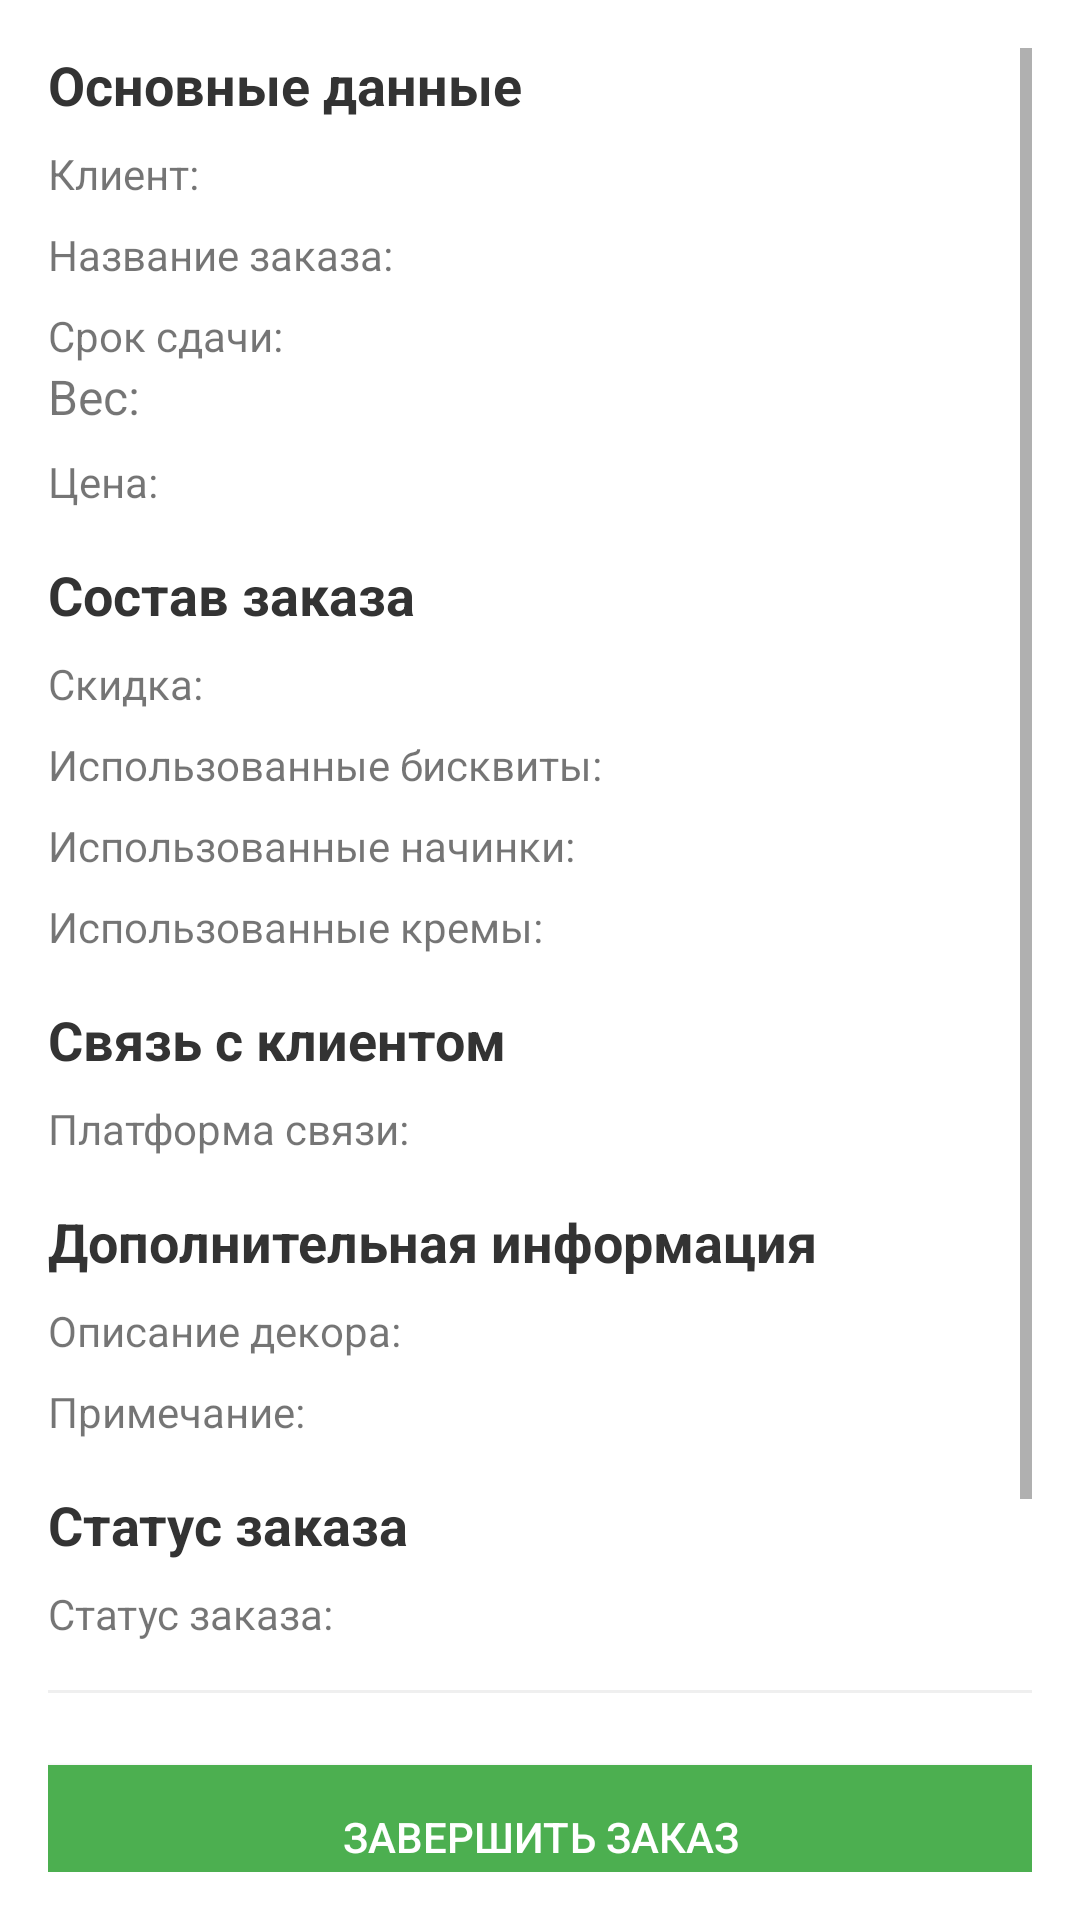

Layout XML and referenced resources for this Android screen:
<!-- AndroidManifest.xml: application theme AppTheme -->
<!-- res/layout/fragment_order_details.xml -->
<?xml version="1.0" encoding="utf-8"?>

<ScrollView xmlns:android="http://schemas.android.com/apk/res/android"
    android:layout_width="match_parent"
    android:layout_height="match_parent"
    android:padding="16dp">

    <LinearLayout
        android:layout_width="match_parent"
        android:layout_height="wrap_content"
        android:orientation="vertical">

        
        <TextView
            style="@style/SectionHeader"
            android:layout_width="match_parent"
            android:layout_height="wrap_content"
            android:text="Основные данные" />

        <TextView
            android:id="@+id/textViewClientName"
            android:layout_width="match_parent"
            android:layout_height="wrap_content"
            android:layout_marginTop="8dp"
            android:text="Клиент: " />

        <TextView
            android:id="@+id/textViewOrderName"
            android:layout_width="match_parent"
            android:layout_height="wrap_content"
            android:layout_marginTop="8dp"
            android:text="Название заказа: " />

        <TextView
            android:id="@+id/textViewDeliveryDate"
            android:layout_width="match_parent"
            android:layout_height="wrap_content"
            android:layout_marginTop="8dp"
            android:text="Срок сдачи: " />

        <TextView
            android:id="@+id/textViewWeight"
            android:layout_width="match_parent"
            android:layout_height="wrap_content"
            android:text="Вес: "
            android:textSize="16sp" />

        <TextView
            android:id="@+id/textViewTotalAmount"
            android:layout_width="match_parent"
            android:layout_height="wrap_content"
            android:layout_marginTop="8dp"
            android:text="Цена: " />

        
        <TextView
            style="@style/SectionHeader"
            android:layout_width="match_parent"
            android:layout_height="wrap_content"
            android:layout_marginTop="16dp"
            android:text="Состав заказа" />

        <TextView
            android:id="@+id/textViewDiscount"
            android:layout_width="match_parent"
            android:layout_height="wrap_content"
            android:layout_marginTop="8dp"
            android:text="Скидка: " />

        <TextView
            android:id="@+id/textViewBiscuits"
            android:layout_width="match_parent"
            android:layout_height="wrap_content"
            android:layout_marginTop="8dp"
            android:text="Использованные бисквиты: " />

        <TextView
            android:id="@+id/textViewFillings"
            android:layout_width="match_parent"
            android:layout_height="wrap_content"
            android:layout_marginTop="8dp"
            android:text="Использованные начинки: " />

        <TextView
            android:id="@+id/textViewCreams"
            android:layout_width="match_parent"
            android:layout_height="wrap_content"
            android:layout_marginTop="8dp"
            android:text="Использованные кремы: " />

        
        <TextView
            style="@style/SectionHeader"
            android:layout_width="match_parent"
            android:layout_height="wrap_content"
            android:layout_marginTop="16dp"
            android:text="Связь с клиентом" />

        <TextView
            android:id="@+id/textViewSocialNetwork"
            android:layout_width="match_parent"
            android:layout_height="wrap_content"
            android:layout_marginTop="8dp"
            android:text="Платформа связи: " />

        
        <TextView
            style="@style/SectionHeader"
            android:layout_width="match_parent"
            android:layout_height="wrap_content"
            android:layout_marginTop="16dp"
            android:text="Дополнительная информация" />

        <TextView
            android:id="@+id/textViewDecorationDescription"
            android:layout_width="match_parent"
            android:layout_height="wrap_content"
            android:layout_marginTop="8dp"
            android:text="Описание декора: " />

        <TextView
            android:id="@+id/textViewNote"
            android:layout_width="match_parent"
            android:layout_height="wrap_content"
            android:layout_marginTop="8dp"
            android:text="Примечание: " />

        
        <TextView
            style="@style/SectionHeader"
            android:layout_width="match_parent"
            android:layout_height="wrap_content"
            android:layout_marginTop="16dp"
            android:text="Статус заказа" />

        <TextView
            android:id="@+id/textViewStatus"
            android:layout_width="match_parent"
            android:layout_height="wrap_content"
            android:layout_marginTop="8dp"
            android:text="Статус заказа: " />

        
        <View
            android:layout_width="match_parent"
            android:layout_height="1dp"
            android:background="#EFEFEF"
            android:layout_marginVertical="16dp" />

        
        <Button
            android:id="@+id/buttonCompleteOrder"
            android:layout_width="match_parent"
            android:layout_height="wrap_content"
            android:layout_marginTop="8dp"
            android:background="@color/green_button_color"
            android:textColor="@color/white"
            android:enabled="true"
            android:text="Завершить заказ"/>

        <Button
            android:id="@+id/buttonCancelOrder"
            android:layout_width="match_parent"
            android:layout_height="wrap_content"
            android:layout_marginTop="8dp"
            android:background="@color/yellow_button_color"
            android:enabled="true"
            android:text="Отменить заказ"/>

        <Button
            android:id="@+id/buttonEditOrder"
            android:layout_width="match_parent"
            android:layout_height="wrap_content"
            android:layout_marginTop="8dp"
            android:background="@color/blue_button_color"
            android:textColor="@color/white"
            android:text="Редактировать заказ"/>

        <Button
            android:id="@+id/buttonDeleteOrder"
            android:layout_width="match_parent"
            android:layout_height="wrap_content"
            android:layout_marginTop="8dp"
            android:background="@color/red_button_color"
            android:textColor="@color/white"
            android:text="Удалить заказ"/>

    </LinearLayout>

</ScrollView>
<!-- resources referenced by this layout -->
<resources>
  <color name="blue_button_color">#3F51B5</color>
  <color name="green_button_color">#4CAF50</color>
  <color name="red_button_color">#FF0000</color>
  <color name="white">#FFFFFFFF</color>
  <color name="yellow_button_color">#FF9800</color>
  <style name="SectionHeader">
          <item name="android:textSize">18sp</item>          
          <item name="android:textStyle">bold</item>          
          <item name="android:textColor">#333333</item>      
      </style>
  <style name="AppTheme" parent="Theme.MaterialComponents.Light.NoActionBar">
              
              <item name="colorPrimary">@color/colorPrimary</item>
              <item name="colorPrimaryDark">@color/colorPrimaryDark</item>
              <item name="colorAccent">@color/colorAccent</item>
          </style>
  <color name="colorPrimary">#FF6200EE</color>
  <color name="colorPrimaryDark">#FF3700B3</color>
  <color name="colorAccent">#FF03DAC5</color>
</resources>
